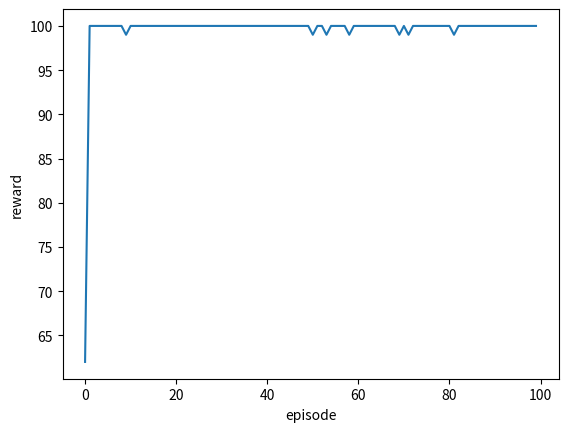

This chart was generated by the following Python code:
#演習問題9.2 Sarsa学習による迷路探索問題


import numpy as np
import matplotlib.pyplot as plt
import copy


class EpsGreedyQPolicy:
    def __init__(self, epsilon=.1, decay_rate=1):
        self.epsilon = epsilon
        self.decay_rate = decay_rate

    def select_action(self, q_values):
        assert q_values.ndim == 1
        nb_actions = q_values.shape[0]

        if np.random.uniform() < self.epsilon:  # random行動
            action = np.random.random_integers(0, nb_actions-1)
        else:   # greedy 行動
            action = np.argmax(q_values)

        return action


class SARSAAgent:
    """
        sarsa
    """
    def __init__(self, alpha=.2, policy=None, gamma=.99, actions=None, observation=None, alpha_decay_rate=None):
        self.alpha = alpha
        self.gamma = gamma
        self.policy = policy
        self.reward_history = []
        self.actions = actions
        self.alpha_decay_rate = alpha_decay_rate
        self.state = str(observation)
        self.previous_state = None
        self.ini_state = str(observation)   # 初期状態の保存
        self.previous_action_id = None
        self.recent_action_id = 0
        self.q_values = self._init_q_values()
        self.training = True

    def _init_q_values(self):
        """
           Q テーブルの初期化
        """
        q_values = {}
        q_values[self.state] = np.repeat(0.0, len(self.actions))
        return q_values

    def init_state(self):
        """
            状態を初期状態に（再スタート用）
        """
        self.previous_state = None
        self.state = copy.deepcopy(self.ini_state)
        return self.state

    def init_policy(self, policy):
        self.policy = policy

    def act(self):
        action = self.actions[self.recent_action_id]
        return action

    def select_action(self):
        action_id = self.policy.select_action(self.q_values[self.state])
        return action_id

    def observe(self, next_state, reward=None):
        """
            次の状態の観測 
        """
        next_state = str(next_state)
        if next_state not in self.q_values: # 始めて訪れる状態であれば
            self.q_values[next_state] = np.repeat(0.0, len(self.actions))

        self.previous_state = copy.deepcopy(self.state)
        self.state = next_state

        if self.training and reward is not None:
            self.reward_history.append(reward)
            self.learn(reward)

    def learn(self, reward):
        """
            報酬の獲得とQ値の更新 
        """
        self.reward_history.append(reward)
        self.previous_action_id = copy.deepcopy(self.recent_action_id)
        self.recent_action_id = self.select_action()
        self.q_values[self.previous_state][self.previous_action_id] = self._update_q_value(reward)   

    def _update_q_value(self, reward):
        """
            Q値の更新量の計算
        """
        q = self.q_values[self.previous_state][self.previous_action_id] # Q(s, a)
        q2 = self.q_values[self.state][self.recent_action_id] # Q(s', a')saras学習則
       # Q(s, a) = Q(s, a) + alpha*(r+gamma*Q(s', a')-Q(s, a))
    #   q2 = max(self.q_values[self.state]) # Max Q(s', a')　Q学習則
   # Q(s, a) = Q(s, a) + alpha*(r+gamma*Max Q(s', a')-Q(s, a))
        updated_q_value = q + (self.alpha * (reward + (self.gamma * q2) - q)) 

        return updated_q_value

    def update_hyper_parameters(self):
        """
            ハイパーパラメータの更新 
        """
        self.decay_alpha()
        self.policy.decay_epsilon()


class GridWorld:

    def __init__(self):

        self.map = [[0, 2, 0, 1], 
                    [0, 0, 0, 2], 
                    [0, 0, 2, 0], 
                    [0, 2, 0, 0], 
                    [0, 0, 0, 0]]

        self.start_pos = 0, 4   # エージェントのスタート地点(x, y)
        self.agent_pos = copy.deepcopy(self.start_pos)  # エージェントがいる地点

        self.filed_type = {
                "N": 0,  #通常
                "G": 1,  #ゴール
                "W": 2,  #壁
                }

        self.actions = {
            "UP": 0, 
            "DOWN": 1, 
            "LEFT": 2, 
            "RIGHT": 3
            }

    def step(self, action):
        """
            行動の実行
            状態, 報酬、ゴールしたかを返却
        """
        to_x, to_y = copy.deepcopy(self.agent_pos)

        # 移動可能かどうかの確認。移動不可能であれば、ポジションはそのままにマイナス報酬
        if self._is_possible_action(to_x, to_y, action) == False:
            return self.agent_pos, -1, False

        if action == self.actions["UP"]:
            to_y += -1
        elif action == self.actions["DOWN"]:
            to_y += 1
        elif action == self.actions["LEFT"]:
            to_x += -1
        elif action == self.actions["RIGHT"]:
            to_x += 1

        is_goal = self._is_goal(to_x, to_y) # ゴールしているかの確認
        reward = self._compute_reward(to_x, to_y)
        self.agent_pos = to_x, to_y
        return self.agent_pos, reward, is_goal

    def _is_goal(self, x, y):
        """
            x, yがゴール地点かの判定 
        """
        if self.map[y][x] == self.filed_type["G"]:
            return True
        else:
            return False

    def _is_wall(self, x, y):
        """
            x, yが壁かどうかの確認
        """
        if self.map[y][x] == self.filed_type["W"]:
            return True
        else:
            return False

    def _is_possible_action(self, x, y, action):
        """ 
            実行可能な行動かどうかの判定
        """
        to_x = x
        to_y = y

        if action == self.actions["UP"]:
            to_y += -1
        elif action == self.actions["DOWN"]:
            to_y += 1
        elif action == self.actions["LEFT"]:
            to_x += -1
        elif action == self.actions["RIGHT"]:
            to_x += 1

        if len(self.map) <= to_y or 0 > to_y:
            return False
        elif len(self.map[0]) <= to_x or 0 > to_x:
            return False
        elif self._is_wall(to_x, to_y):
            return False

        return True

    def _compute_reward(self, x, y):
        if self.map[y][x] == self.filed_type["N"]:
            return 0
        elif self.map[y][x] == self.filed_type["G"]:
            return 100

    def reset(self):
        self.agent_pos = self.start_pos
        return self.start_pos


if __name__ == '__main__':
    grid_env = GridWorld() # grid worldの環境の初期化
    ini_state = grid_env.start_pos  # 初期状態（エージェントのスタート地点の位置）
    policy = EpsGreedyQPolicy(epsilon=.01, decay_rate=.99) # 方策の初期化。ここではε-greedy
    agent = SARSAAgent(policy=policy, actions=np.arange(4), observation=ini_state)  # sarsa エージェントの初期化
    nb_episode = 100   #エピソード数
    rewards = []    # 評価用報酬の保存
    is_goal = False # エージェントがゴールしてるかどうか？
    for episode in range(nb_episode):
        episode_reward = [] # 1エピソードの累積報酬
        while(is_goal == False):    # ゴールするまで続ける
            action = agent.act()  # 行動選択
            state, reward, is_goal = grid_env.step(action)
            agent.observe(state, reward)   # 状態と報酬の観測
            episode_reward.append(reward)
        rewards.append(np.sum(episode_reward)) # このエピソードの平均報酬を与える
        state = grid_env.reset()    #  初期化
        agent.observe(state)    # エージェントを初期位置に
        is_goal = False

    # 結果のプロット
    plt.plot(np.arange(nb_episode), rewards)
    plt.xlabel("episode")
    plt.ylabel("reward")
    plt.savefig("result.jpg")
    plt.show()